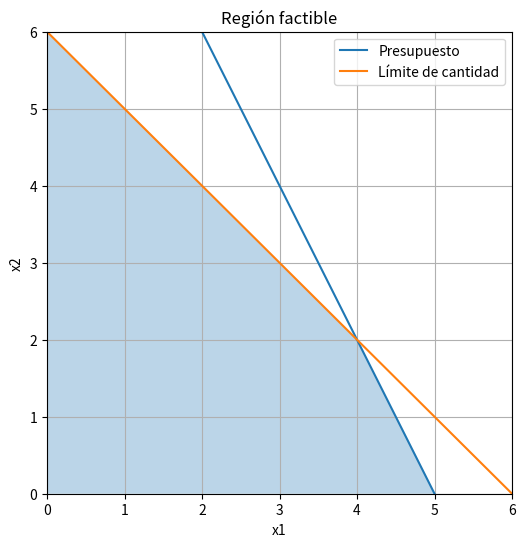

Reproduce this figure in Python. (Note: this script raises an exception after producing the figure.)
import numpy as np
import matplotlib.pyplot as plt

x1 = np.linspace(0,6,400)
x2_budget = 10 - 2*x1
x2_limit = 6 - x1

plt.figure(figsize=(6,6))
plt.plot(x1, x2_budget, label="Presupuesto")
plt.plot(x1, x2_limit, label="Límite de cantidad")
plt.fill_between(x1, 0, np.minimum(x2_budget, x2_limit),
                 where=np.minimum(x2_budget, x2_limit)>=0,
                 alpha=0.3)

plt.xlim(0,6); plt.ylim(0,6)
plt.xlabel("x1"); plt.ylabel("x2")
plt.legend(); plt.grid(True)
plt.title("Región factible")
plt.show()


import numpy as np # Import numpy to use np.inf
import sympy as sym # Import sympy to use symbols

class Decision:
    def __init__(self,
                 symbol,
                 value= None,
                 lower=0,
                 upper=np.inf,
                 numeric = "Real" ):
        self.name = symbol       # "x", "manzanas"
        self.symbol = sym.Symbol(symbol)
        self.lower = lower       # 0
        self.upper = upper       # 6
        self.value = value
        self.numeric = numeric

    def __call__(self):
        return self.symbol

    def __contains__(self, x):
        return self.lower <= x <= self.upper

    def in_domain(self, x):
        return x in self

    def __str__(self):
        if self.value is not None:
            return f"{self.name} ∈ [{self.lower}, {self.upper}] := {self.value}"
        else:
            return f"{self.name} ∈ [{self.lower}, {self.upper}]"

    def set_upper(self, value):
        self <= value

    def set_lower(self, value):
        self >= value

    def __le__(self, value): # self <= value -- Limits upper
        if value < self.lower:
            raise ValueError(f"{self.name} is unfeasible")

        self.upper = min(value, self.upper)
        return self

    def __ge__(self, value): # self >= value -- Limits lower
        if value > self.upper:
                raise ValueError(f"{self.name} is unfeasible")
        self.lower = max(value, self.lower)
        return self

    def domain(self):
        return (self.upper, self.lower)

    def __abs__(self):
        return self.upper - self.lower

    def Integer(self):
        self.numeric = "Integer"
        if self.value:
            self.value = int(self.value)
        return self.value

    def Real(self)	:
        self.numeric = "Real"
        if self.value:
            self.value = float(self.value)
        return self.value




class Optimization:
    def __init__(self, variables, function=None, kind = "min"):
        self.variables = variables      # lista de Variable
        self.objective = None           # función sympy
        self.kind = None                # "min" o "max"
        self.restrictions = []          # g(x) boolean functions

    def symbols(self):
        return [v.symbol for v in self.variables]

    def set_maximize(self):
        self.kind = "max"

    def set_minimize(self):
        self.kind = "min"

    def __call__(self, f):
        self.objective = f
        return self


    def set_objetivo(self, function, kind="min"):
        self.objective = function
        self.kind = kind

    def __pos__(self):
        self.set_maximize()
        return self

    def __neg__(self):
        self.set_minimize()
        return self

    def add_restriction(self, restriction):
        self.restrictions.append(restriction)

    def __getitem__(self, restriction):
        self.add_restriction(restriction)

    def __str__(self):
        vars = ", ".join([str(x) for x in self.variables])
        X = ", ".join([str(x.name) for x in self.variables])
        rest = "\n\t".join([str(x) for x in self.restrictions])
        return f"""f({X}) = {self.objective}
        {self.kind}imization: {vars}
        s.t.
        {rest}"""


    def plot(self,
             resolution=200,
             palette=None,
             numeric = "Real"):
        import numpy as np
        import matplotlib.pyplot as plt
        import sympy as sym
        from matplotlib.colors import rgb_to_hsv, hsv_to_rgb
        dot_alpha = 1
        if palette is None:
            palette = "gray"
            dot_alpha = 0.7


        # === 1. Variables: límites de dominio ===
        xs = self.symbols()
        d1, d2 = self.variables  # asumimos 2D por ahora
        xmin, xmax = 0, d1.upper
        ymin, ymax = 0, d2.upper

        # === 2. Crear malla cartesiana ===
        if d1.numeric == "Real":
            x_vals = np.linspace(xmin, xmax, resolution)
        elif d1.numeric == "Integer":
            x_vals = np.arange(int(xmin), int(xmax) + 1)
        else:
            raise ValueError("Numeric type not supported")

        if d2.numeric == "Real":
            y_vals = np.linspace(ymin, ymax, resolution)
        elif d2.numeric == "Integer":
            y_vals = np.arange(int(ymin), int(ymax) + 1)
        else:
            raise ValueError("Numeric type not supported")

        X, Y = np.meshgrid(x_vals, y_vals)

        # === 3. Convertir función objetivo a NumPy ===
        if self.objective is None:
            raise ValueError("No objective function defined.")

        f_num = sym.lambdify(xs, self.objective, "numpy")
        Z = f_num(X, Y)

        # === 4. Evaluar restricciones en la malla ===
        masks = []
        for r in self.restrictions:
            g_num = sym.lambdify(xs, r.lhs - r.rhs, "numpy")  # g(x)<=0 → g(x)=lhs-rhs
            G = g_num(X, Y)
            masks.append(G <= 0)

        # === 4.5. Máscara del conjunto factible (todas las restricciones a la vez) ===
        feasible_mask = np.ones_like(X, dtype=bool)
        for mask in masks:
            feasible_mask &= mask

        # === 5. Fondo de restricciones con mezcla en HSV ===
        fig, ax = plt.subplots(figsize=(8, 8))

        # Colores base en RGB (0–1)
        colors_rgb = np.array([
            [0.0, 1.0, 0.0],  # Green
            [1.0, 0.0, 0.0],  # Red
            [0.0, 0.0, 1.0],  # Blue
            [1.0, 1.0, 0.0],  # Yellow
            [1.0, 0.0, 1.0],  # Magenta
            [0.0, 1.0, 1.0],  # Cyan
        ])

        colors_hsv = rgb_to_hsv(colors_rgb)  # mismo shape (n_colors, 3)

        # Preparamos acumuladores del mismo tamaño que X/Y
        shape = X.shape
        sum_x = np.zeros(shape, dtype=float)   # para cos(hue)
        sum_y = np.zeros(shape, dtype=float)   # para sin(hue)
        count = np.zeros(shape, dtype=float)   # nº de restricciones activas

        for i, mask in enumerate(masks):
            h, s, v = colors_hsv[i % len(colors_hsv)]
            angle = 2 * np.pi * h

            cos_h = np.cos(angle)
            sin_h = np.sin(angle)

            # Acumulamos solo donde la restricción es válida
            sum_x[mask] += cos_h
            sum_y[mask] += sin_h
            count[mask] += 1.0

        # Arrays HSV del fondo
        h_bg = np.zeros(shape, dtype=float)
        s_bg = np.zeros(shape, dtype=float)
        v_bg = np.zeros(shape, dtype=float)

        active = count > 0

        # Tono = media circular
        angles = np.arctan2(sum_y[active], sum_x[active])
        h_bg[active] = (angles % (2 * np.pi)) / (2 * np.pi)

        # Saturación máxima siempre que haya restricciones
        s_bg[active] = 1.0

        # Valor: controlamos brillo para no matar la escala de grises
        # por ejemplo: base 0.4 + 0.15 por restricción, cap a 0.8
        v_bg[active] = np.clip(0.4 + 0.15 * (count[active] - 1), 0.3, 0.8)

        # ⬜️ hacer el conjunto factible completamente blanco
        # blanco en HSV = cualquier hue, s = 0, v = 1
        s_bg[feasible_mask] = 0.0
        v_bg[feasible_mask] = 1.0

        # Fondo en RGB
        hsv_bg = np.stack([h_bg, s_bg, v_bg], axis=-1)
        rgb_bg = hsv_to_rgb(hsv_bg)

        ax.imshow(
            rgb_bg,
            extent=[xmin, xmax, ymin, ymax],
            origin="lower"
        )

        # === 6. Computar cantidad de restricciones satisfechas ===
        satisfied_count = sum(mask for mask in masks)
        violated = len(masks) - satisfied_count

        # radio de los puntos
        n_points = resolution**2
        base_r = 6e4 / n_points
        R = base_r * satisfied_count / (1 + violated)

        ax.scatter(X.flatten(), Y.flatten(),
                s=R.flatten(),
                c=Z.flatten(),
                cmap=palette,
                edgecolors="none",
                alpha=dot_alpha)

        # === 7. Marcar óptimo ===

        Z_feasible = np.where(feasible_mask, Z, np.nan)
        if self.kind == "max": opt = np.nanargmax(Z_feasible)
        else: opt = np.nanargmin(Z_feasible)
        x_opt = X.flatten()[opt]
        y_opt = Y.flatten()[opt]
        f_opt = Z.flatten()[opt]

        ax.scatter([x_opt], [y_opt],
                color="gold",
                edgecolor="black",
                s=220, zorder=5)

        opt_mask = (Z_feasible == f_opt)
        x_opt_all = X[opt_mask]
        y_opt_all = Y[opt_mask]

        # === 8. Decoración ===
        ax.set_title(f"{self.kind}: ≅ f({x_opt:.2f}, {y_opt:.2f}) = {f_opt:.2f}")
        ax.set_xlabel(d1.name)
        ax.set_ylabel(d2.name)
        ax.set_xlim(xmin, xmax)
        ax.set_ylim(ymin, ymax)
        ax.grid(True, alpha=0.3)
        ax.legend()
        ax.scatter(
            x_opt_all, y_opt_all,
            color="gold",
            edgecolor="goldenrod",
            s=40,
            zorder=5
            )


        plt.show()


    def field(self,
              resolution=200,
              palette=None,
              numeric="Real"):
        import numpy as np
        import matplotlib.pyplot as plt
        import sympy as sym
        from matplotlib.colors import rgb_to_hsv, hsv_to_rgb

        dot_alpha = 1
        if palette is None:
            palette = "gray"
            dot_alpha = 0.7

        # === 1. Variables: límites de dominio ===
        xs = self.symbols()
        d1, d2 = self.variables  # asumimos 2D por ahora
        xmin, xmax = 0, d1.upper
        ymin, ymax = 0, d2.upper

        # === 2. Crear malla cartesiana ===
        if d1.numeric == "Real":
            x_vals = np.linspace(xmin, xmax, resolution)
        elif d1.numeric == "Integer":
            x_vals = np.arange(int(xmin), int(xmax) + 1)
        else:
            raise ValueError("Numeric type not supported")

        if d2.numeric == "Real":
            y_vals = np.linspace(ymin, ymax, resolution)
        elif d2.numeric == "Integer":
            y_vals = np.arange(int(ymin), int(xmax) + 1)
        else:
            raise ValueError("Numeric type not supported")

        X, Y = np.meshgrid(x_vals, y_vals)

        # === 3. Convertir función objetivo a NumPy ===
        if self.objective is None:
            raise ValueError("No objective function defined.")

        f_num = sym.lambdify(xs, self.objective, "numpy")
        Z = f_num(X, Y)

        # === 4. Evaluar restricciones en la malla ===
        masks = []
        for r in self.restrictions:
            g_num = sym.lambdify(xs, r.lhs - r.rhs, "numpy")  # g(x)<=0 → g(x)=lhs-rhs
            G = g_num(X, Y)
            masks.append(G <= 0)

        # === 4.5. Máscara del conjunto factible (todas las restricciones a la vez) ===
        feasible_mask = np.ones_like(X, dtype=bool)
        for mask in masks:
            feasible_mask &= mask

        # === 5. Fondo de restricciones con mezcla en HSV ===
        fig, ax = plt.subplots(figsize=(8, 8))

        colors_rgb = np.array([
            [0.0, 1.0, 0.0],  # Green
            [1.0, 0.0, 0.0],  # Red
            [0.0, 0.0, 1.0],  # Blue
            [1.0, 1.0, 0.0],  # Yellow
            [1.0, 0.0, 1.0],  # Magenta
            [0.0, 1.0, 1.0],  # Cyan
        ])
        colors_hsv = rgb_to_hsv(colors_rgb)

        shape = X.shape
        sum_x = np.zeros(shape, dtype=float)
        sum_y = np.zeros(shape, dtype=float)
        count = np.zeros(shape, dtype=float)

        for i, mask in enumerate(masks):
            h, s, v = colors_hsv[i % len(colors_hsv)]
            angle = 2 * np.pi * h
            cos_h = np.cos(angle)
            sin_h = np.sin(angle)
            sum_x[mask] += cos_h
            sum_y[mask] += sin_h
            count[mask] += 1.0

        h_bg = np.zeros(shape, dtype=float)
        s_bg = np.zeros(shape, dtype=float)
        v_bg = np.zeros(shape, dtype=float)

        active = count > 0
        angles = np.arctan2(sum_y[active], sum_x[active])
        h_bg[active] = (angles % (2 * np.pi)) / (2 * np.pi)
        s_bg[active] = 1.0
        v_bg[active] = np.clip(0.4 + 0.15 * (count[active] - 1), 0.3, 0.8)

        # zona factible en blanco
        s_bg[feasible_mask] = 0.0
        v_bg[feasible_mask] = 1.0

        hsv_bg = np.stack([h_bg, s_bg, v_bg], axis=-1)
        rgb_bg = hsv_to_rgb(hsv_bg)

        ax.imshow(
            rgb_bg,
            extent=[xmin, xmax, ymin, ymax],
            origin="lower"
        )

        # === 6. Campo de gradiente ===
        n_constraints = len(masks)
        n_points = X.size

        # cuántas restricciones se cumplen en cada punto
        if n_constraints > 0:
            satisfied_count = np.zeros_like(X, dtype=float)
            for mask in masks:
                satisfied_count += mask
            ratio = satisfied_count / n_constraints  # entre 0 y 1
        else:
            ratio = np.ones_like(X, dtype=float)

        # factor de tamaño: 0.3 fuera, 1.0 dentro
        size_factor = 0.3 + 0.7 * ratio

        # Gradiente numérico
        grad = [sym.diff(self.objective, var) for var in xs]
        gx_num = sym.lambdify(xs, grad[0], "numpy")
        gy_num = sym.lambdify(xs, grad[1], "numpy")

        GX_scalar = gx_num(X, Y)
        GY_scalar = gy_num(X, Y)

        # Ensure GX and GY are arrays of the same shape as X and Y
        if np.isscalar(GX_scalar):
            GX = np.full_like(X, GX_scalar)
        else:
            GX = GX_scalar

        if np.isscalar(GY_scalar):
            GY = np.full_like(Y, GY_scalar)
        else:
            GY = GY_scalar

        # Normalizamos gradiente; longitud depende de size_factor, no de |∇f|
        norm = np.hypot(GX, GY)
        norm[norm == 0] = 1.0

        # base de longitud ligada al tamaño del dominio
        base_len = 0.03 * max(xmax - xmin, ymax - ymin)

        U = GX / norm * base_len * size_factor
        V = GY / norm * base_len * size_factor

        # Submuestreo para no llenarlo todo de flechas
        step = max(1, resolution // 25)

        ax.quiver(
            X[::step, ::step],
            Y[::step, ::step],
            U[::step, ::step],
            V[::step, ::step],
            Z[::step, ::step],       # color segón f(x,y)
            cmap=palette,
            alpha=dot_alpha,
            angles="xy",
            scale_units="xy",
            scale=1.0,
            width=0.004
        )

        # === 7. Marcar óptimo ===
        Z_feasible = np.where(feasible_mask, Z, np.nan)
        if self.kind == "max":
            opt = np.nanargmax(Z_feasible)
        else:
            opt = np.nanargmin(Z_feasible)

        x_opt = X.flatten()[opt]
        y_opt = Y.flatten()[opt]
        f_opt = Z.flatten()[opt]

        ax.scatter(
            [x_opt], [y_opt],
            color="gold",
            edgecolor="black",
            s=220,
            zorder=5
        )

        opt_mask = (Z_feasible == f_opt)
        x_opt_all = X[opt_mask]
        y_opt_all = Y[opt_mask]

        ax.set_title(f"{self.kind}: ≈ f({x_opt:.2f}, {y_opt:.2f}) = {f_opt:.2f}")
        ax.set_xlabel(d1.name)
        ax.set_ylabel(d2.name)
        ax.set_xlim(xmin, xmax)
        ax.set_ylim(ymin, ymax)
        ax.grid(True, alpha=0.3)

        # Si no tienes artistas con label, mejor quitar esto para evitar warning:
        # ax.legend()

        ax.scatter(
            x_opt_all, y_opt_all,
            color="gold",
            edgecolor="goldenrod",
            s=40,
            zorder=5
        )

        plt.show()


x1 = Decision("x1")
x2 = Decision("x2")

P = Optimization([x1, x2])


# restricciones
P[2*x1() + x2() <= 10]
P[  x1() + x2() <= 6]
P[  x1() + 2*x2() <= 12]
P[  x1() + 3*x2() <= 12]
P[  2*x1() + 6*x2() <= 24]

# objetivo
f = ((x1() - 2) + (x2() - 3))
P.set_objetivo(f, kind="max")

print(P)

# Establecer límites explícitos para las variables para el trazado
x1.set_upper(6) # Establecer el límite superior de x1 a 6
x2.set_upper(7) # Establecer el límite superior de x2 a 7

P.field(palette="inferno")


a = Decision("manzanas")
b = Decision("platanos")

P = Optimization([a, b])
P[2*a() + b() <= 10]
P[a() + b() <= 6]
f = ((a()-2)**2 + (b()-3)**2)
P.set_objetivo(f, kind="min")
print(P)

a.set_upper(6) # Establecer el límite superior de x1 a 6
b.set_upper(7) # Establecer el límite superior de x2 a 7
P.plot(palette="flag")

def classify_point(H, point):
    H_eval = H.subs(point)
    eigenvals = H_eval.eigenvals()

    eigs = list(eigenvals.keys())

    if all(ev > 0 for ev in eigs):
        return "min"
    if all(ev < 0 for ev in eigs):
        return "max"
    if any(ev < 0 for ev in eigs) and any(ev > 0 for ev in eigs):
        return "saddle"
    return "degenerate"


import numpy as np
import sympy as sym

def feasible(P, point):
    # Check all restrictions
    for r in P.restrictions:
        try:
            # Substitute point into LHS and RHS of the relational expression
            # This might result in an expression if not all symbols are in 'point'
            lhs_substituted = r.lhs.subs(point)
            rhs_substituted = r.rhs.subs(point)

            # Check if substitution resulted in non-numeric SymPy expressions
            # If so, this 'point' cannot fully evaluate this constraint, so it's not well-defined for this check
            if not (lhs_substituted.is_Number and rhs_substituted.is_Number):
                # If either side is still symbolic, it means the point doesn't fully define the expression
                # For our context (checking feasibility at a specific point), this usually means it's not fully defined
                return False

            lhs_val = float(lhs_substituted)
            rhs_val = float(rhs_substituted)

            # Check violation based on the type of SymPy relational operator
            if isinstance(r, sym.Le): # Constraint is of type A <= B
                if lhs_val > rhs_val: # Violated if A > B
                    return False
            elif isinstance(r, sym.Ge): # Constraint is of type A >= B
                if lhs_val < rhs_val: # Violated if A < B
                    return False
            elif isinstance(r, sym.Eq): # Constraint is of type A == B
                # For equality, use a numerical tolerance (np.isclose)
                if not np.isclose(lhs_val, rhs_val):
                    return False
            else:
                # Should not happen if only Le, Ge, Eq are used, but good for robustness
                raise NotImplementedError(f"Unsupported SymPy Relational type: {type(r)}")

        except (TypeError, AttributeError, ValueError) as e:
            # Catch errors during substitution or float conversion for debugging
            print(f"Warning: Could not evaluate restriction {r} at point {point}. Error: {e}")
            return False

    # Check domain bounds from Decision objects
    for v_dec in P.variables:
        # Ensure the current variable is in the point dictionary
        if v_dec.symbol not in point:
            # If a variable is missing from the point, the point is incomplete for feasibility check.
            return False

        val = point[v_dec.symbol]
        # Convert SymPy numeric types to Python float for comparison with v.lower/upper
        # This handles potential SymPy Integers/Floats from substitution
        if not float(v_dec.lower) <= float(val) <= float(v_dec.upper):
            return False

    return True


import itertools
import sympy as sym

def enumerate_vertices(P):
    xs = P.symbols()
    n = len(xs)

    equations = [r.lhs - r.rhs for r in P.restrictions]

    vertices = []

    # take every combination of n equations
    for combo in itertools.combinations(equations, n):
        sol = sym.solve(combo, xs, dict=True)
        for s in sol:
            # keep only numerical complete solutions
            if all(v in s and s[v].is_real for v in xs):
                if feasible(P, s):
                    vertices.append(s)

    return vertices


def analytical_optima(OP, steps=True):
    import sympy as sym
    from itertools import combinations
    P = OP
    xs = P.symbols()
    f = P.objective

    # Gradiente
    grad = [sym.diff(f, x) for x in xs]

    # Hessiano
    H = sym.hessian(f, xs)

    if steps:
        print("\nGradiente & Hessiana:")
        print(grad)
        print(H)

    # ====== PUNTOS CRÍTICOS ======
    critical_points = sym.solve(grad, xs, dict=True)

    if steps:
        print("\nPuntos críticos:")
        print(critical_points)
        print(classify_point(H, critical_points))

    candidates = []

    # Evaluar puntos críticos
    for cp in critical_points:
        if feasible(P, cp):
            fval = float(f.subs(cp))
            kind = classify_point(H, cp)
            candidates.append((cp, fval, kind, "critical"))
            if steps:
                print(f"\nCrítico factible: {cp}, f={fval}, tipo={kind}")
        else:
            if steps:
                print(f"\nCrítico NO factible: {cp}")

    vertices = enumerate_vertices(P)

    for v in vertices:
        if feasible(P,v):
            fval = float(f.subs(v))
            candidates.append((v, fval, "vertex", "vertex"))
            if steps:
                print(f"Vértice factible: {v}, f={fval}, tipo=vertex")

    # ====== SELECT OPTIMUM ======
    if not candidates:
        print("No feasible points found.")
        return

    # candidates = [(point, fval, kind, source), ...]
    if P.kind == "max":
        p_opt, f_opt, kind_opt, src_opt = max(candidates, key=lambda t: t[1])
    else:
        p_opt, f_opt, kind_opt, src_opt = min(candidates, key=lambda t: t[1])

    print(f"\nÓptimo {P.kind}: f={f_opt} en {p_opt}")


analytical_optima(P)

c = Decision("Coches")
c.Integer()
m = Decision("Motocicletas")
m.Integer()

P = Optimization([c, m])
P[c() >= 12]
P[2*m()-c() >= 0]
P[m()+c() <= 27]

f = (540*c() + 360*m())
P.set_objetivo(f, kind="max")

print(P)

# Establecer límites explícitos para las variables para el trazado
c.set_upper(30)
m.set_upper(30)

analytical_optima(P)
P.plot(resolution=30)

analytical_optima(P)

botella = Decision("botella")
fibra = Decision("fibra")

P = Optimization([botella, fibra])

# restricciones
P[0.966*botella() + 0.912*fibra() <= 260_000]
P[0.365*botella() + 0.344*fibra() <= 150_000]

# objetivo
f = (60*botella() + 50*fibra())
P.set_objetivo(f, kind="max")

# Establecer límites explícitos para las variables para el trazado

print(P)

botella.set_upper(300_000)
fibra.set_upper(300_000)
P.plot(palette='inferno')
analytical_optima(P)

p1 = Decision("P1")
p2 = Decision("P2")
p3 = Decision("P3")

Ejemplo3 = Optimization([p1, p2, p3])

# restricciones
Ejemplo3[p1() + 2*p2() + 3*p3() >= 6]
Ejemplo3[3*p1() + p2() + 2*p3() >= 9]
Ejemplo3[2*p1() + p2() + 3*p3() >= 7]
f = (4*p1() + 4*p2() + 9*p3())
Ejemplo3.set_objetivo(f, kind="min")

print(Ejemplo3)
analytical_optima(Ejemplo3)

import numpy as np
import matplotlib.pyplot as plt
from matplotlib.patches import Circle
import ipywidgets as widgets
from ipywidgets import interact # Import interact function
import sympy as sym # Ensure sympy is imported for feasible function


def sunplot(P, sliders):
    xs = P.symbols()
    labels = [str(v.symbol) for v in P.variables]
    n = len(labels)

    # Radar geometry
    angles = np.linspace(0, 2*np.pi, n, endpoint=False).tolist()

    def plot_frame(**kwargs):
        # substitute chosen values
        vals = np.array([kwargs[str(v.symbol)] for v in P.variables])

        # Create a point dictionary for the feasible check
        current_point = {sym.Symbol(k): v for k, v in kwargs.items()}

        # Check feasibility of the current point
        is_feasible = feasible(P, current_point) # Assuming 'feasible' function is available in scope
        polygon_color = 'blue' if is_feasible else 'red'
        polygon_alpha = 0.25 if is_feasible else 0.4

        # evaluate objective
        f_val = float(P.objective.subs({sym: kwargs[str(sym)] for sym in xs}))

        # === Radar Plot ===
        fig = plt.figure(figsize=(6,6))
        ax = plt.subplot(111, polar=True)

        # Dynamically determine the overall maximum slider value for radar extent
        overall_max = 0
        for slider_key, slider_widget in sliders.items():
            if hasattr(slider_widget, 'max'): # Check if it's a widget with a 'max' attribute
                overall_max = max(overall_max, slider_widget.max)

        # Set radial limits based on overall_max
        ax.set_rlim(0, overall_max)

        # close polygon
        vals_closed = np.concatenate((vals, [vals[0]]))
        angles_closed = angles + [angles[0]]

        # draw radar outline
        ax.plot(angles_closed, vals_closed, linewidth=2, color=polygon_color)
        ax.fill(angles_closed, vals_closed, alpha=polygon_alpha, color=polygon_color)

        # label axes
        ax.set_xticks(angles)
        ax.set_xticklabels(labels)


        # === Sun in center ===
        radius = np.log(1+abs(f_val))
        color = plt.cm.inferno(0.5 + np.tanh(f_val/(overall_max**n)))


        # Growth Vectors
        grad = [sym.diff(P.objective, v.symbol) for v in P.variables]
        grad_val = np.array([float(g.subs(current_point)) for g in grad])
        for k, gk in enumerate(grad_val):
            print(gk)
            angle = angles[k]
            color_arr = plt.cm.seismic(0.5 - np.tanh(gk/overall_max))
            ax.annotate(
                "",
                xy=(angle, gk),
                xytext=(angle, 0),
                arrowprops=dict(arrowstyle="->", color=color_arr, linewidth=2)
                )

        sun = Circle((0,0), radius=radius, transform=ax.transData._b, color=color, alpha=0.95)
        ax.add_artist(sun)

        ax.set_title(f"f(x) = {f_val:.3f} {'(Infeasible)' if not is_feasible else ''}", fontsize=14)
        plt.show()

    interact(plot_frame, **sliders)

import ipywidgets as widgets

def set_sliders(P, max=10.0, step=0.1, initial=0.0):
    """
    Build FloatSliders for all decision variables in an Optimization problem.

    Parameters
    ----------
    P : Optimization - Your optimization problem
    max : float - Upper bound for all sliders
    step : float - Slider resolution
    initial : float - Initial value for all sliders (default 0)

    Returns
    -------
    dict[str, widgets.FloatSlider]
        Ready to be passed into sunplot or interact
    """
    sliders = {}

    for v in P.variables:
        sliders[str(v.symbol)] = widgets.FloatSlider(
            value=initial,
            min=0.0,
            max=max,
            step=step,
            description=str(v.symbol),
            continuous_update=True,
            readout_format=".2f"
        )

    return sliders


sunplot(
    Ejemplo3,
    sliders = set_sliders(Ejemplo3, max=10)
)


cA = Decision("Carbon A")
cB = Decision("Carbon B")

SO2_A = 1_800
SO2_B = 3_800
SO2_max = 3_000
SO2_unidades = "PPM"
particulas_A = 0.5
particulas_B = 1.0
particulas_unidades = "kg/Ton"
particulas_max = 12
particulas_max_unidades = "kg/h"
cinta_max = 20
cinta_max_units = "Ton"
pulverizadora_A_max = 16
pulverizadora_A_max_unidades = "Ton/h"
pulverizadora_B_max = 24
pulverizadora_B_max_unidades = "Ton/h"
vapor_A = 24_000
vapor_B = 20_000
vapor_unidades = "lb/Ton"


Ej4 = Optimization([cA, cB])
Ej4[cA()*SO2_A + cB()*SO2_B <= SO2_max ]
Ej4[cA()*particulas_A + cB()*particulas_B <= particulas_max]
Ej4[cA()+cB() <= cinta_max]
Ej4[cA() / pulverizadora_A_max + cB() / pulverizadora_B_max <= 1]

f = (vapor_A*cA() + vapor_B*cB())
Ej4.set_objetivo(f, kind="max")

print(Ej4)
analytical_optima(Ej4)

cA.set_upper(20)
cB.set_upper(20)
Ej4.plot()





